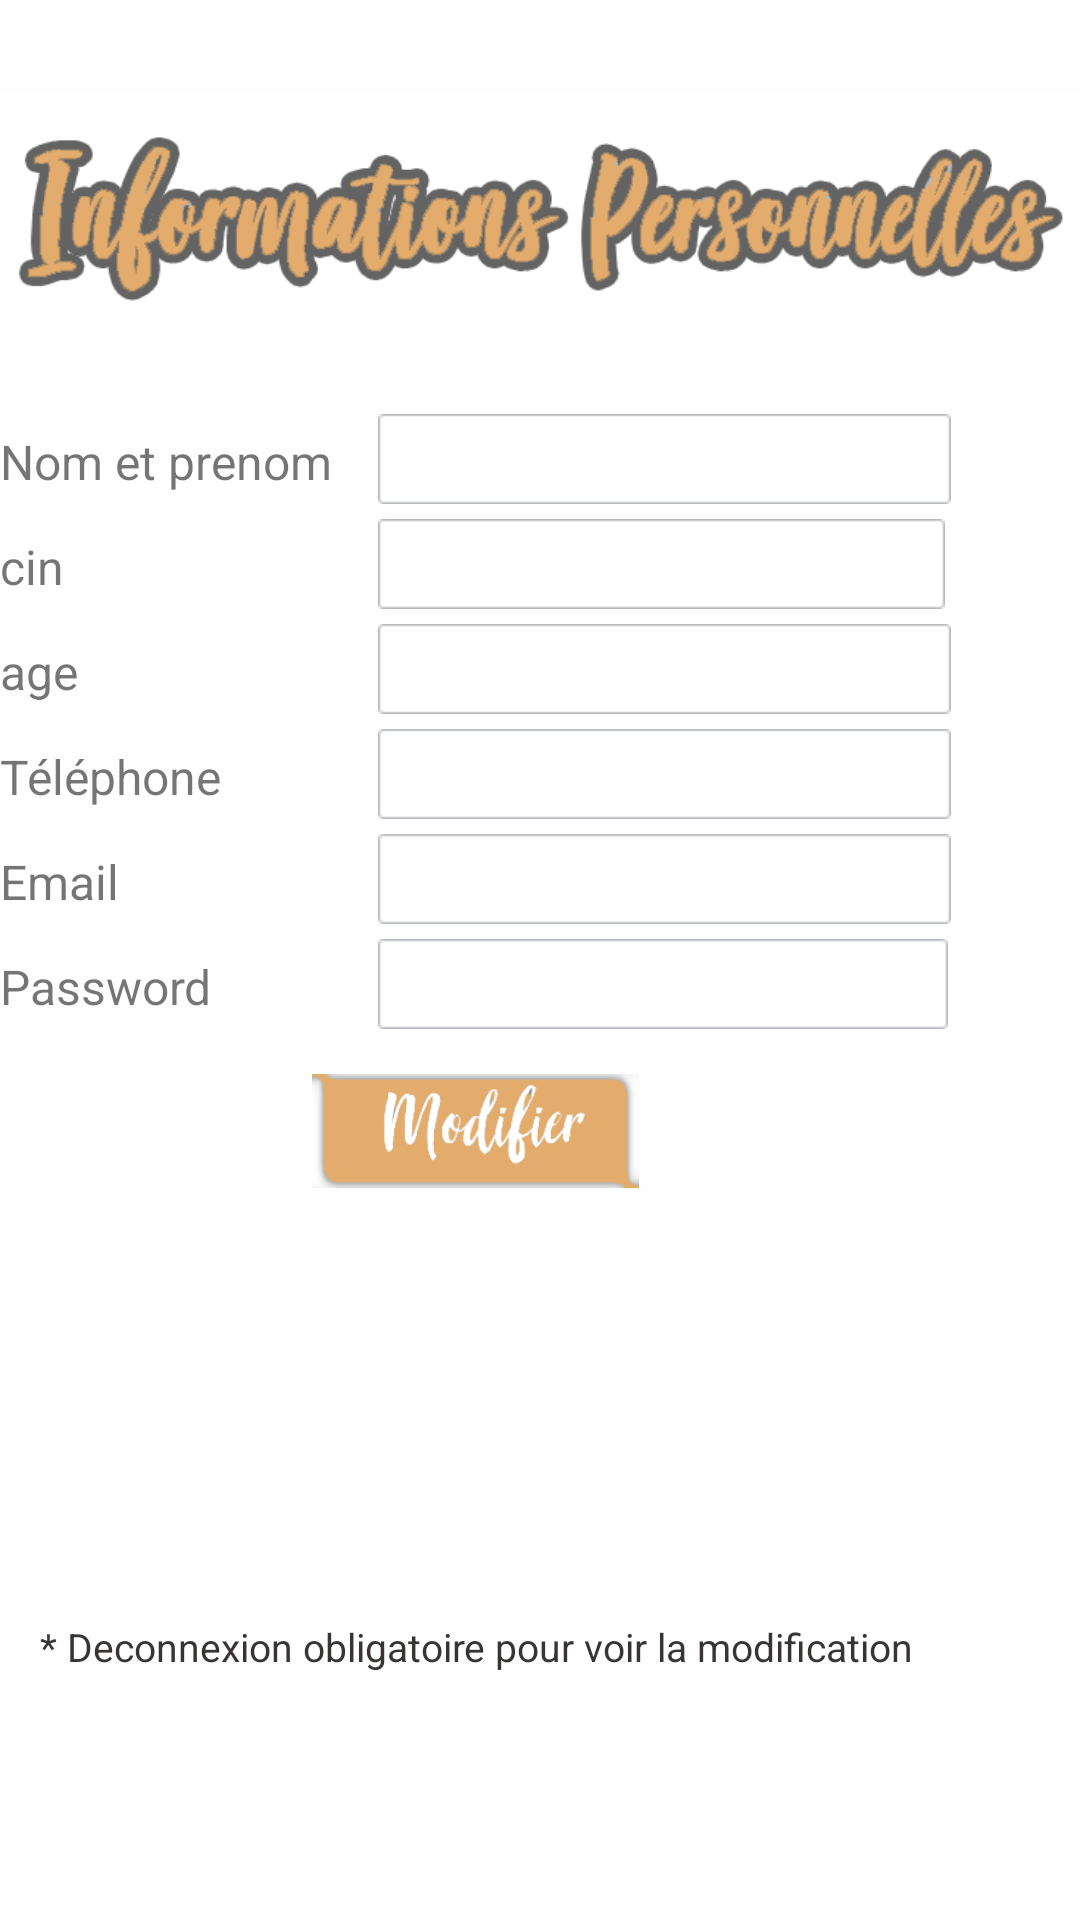

Reconstruct the res/layout file that produces this screen, plus the resources it refers to.
<!-- AndroidManifest.xml: application theme Theme.APP_Tuni_Déménager -->
<!-- res/layout/profil_client.xml -->
<?xml version="1.0" encoding="utf-8"?>
<LinearLayout xmlns:android="http://schemas.android.com/apk/res/android"
    xmlns:tools="http://schemas.android.com/tools"
    xmlns:app="http://schemas.android.com/apk/res-auto"
    android:layout_width="match_parent"
    android:layout_height="match_parent"
    android:orientation="vertical"
    android:background="@color/colorwhite"
    android:id="@+id/Layout">

    <ScrollView
        android:id="@+id/topLayout"
        android:layout_width="match_parent"
        android:layout_height="535dp"
        android:background="@color/colorwhite"
        android:orientation="horizontal">

        <LinearLayout
            android:id="@+id/frameLayout0"
            android:layout_width="match_parent"
            android:layout_height="300dp"
            android:layout_alignParentStart="true"
            android:layout_alignParentLeft="true"
            android:layout_alignParentTop="true"
            android:background="@color/colorwhite"
            android:orientation="vertical">


            <ImageView
                android:id="@+id/imageView3"
                android:layout_width="match_parent"
                android:layout_height="118dp"
                android:layout_marginTop="15dp"
                app:srcCompat="@drawable/informations_personnelles" />


            <LinearLayout

                android:layout_width="wrap_content"
                android:layout_height="match_parent"
                android:orientation="vertical">

                <LinearLayout

                    android:layout_width="wrap_content"
                    android:layout_height="wrap_content"
                    android:orientation="horizontal">


                    <TextView
                        android:id="@+id/nom_prenom"
                        android:layout_width="126dp"
                        android:layout_height="wrap_content"
                        android:layout_marginTop="5dp"
                        android:text="Nom et prenom"
                        android:textSize="16sp" />

                    <EditText
                        android:id="@+id/newnomprenom1"
                        android:layout_width="191dp"
                        android:layout_height="30dp"
                        android:layout_marginTop="5dp"
                        android:background="@drawable/edit_text_normal"

                        />

                </LinearLayout>

                <LinearLayout

                    android:layout_width="wrap_content"
                    android:layout_height="wrap_content"
                    android:orientation="horizontal">

                    <TextView
                        android:id="@+id/cin"
                        android:layout_width="126dp"
                        android:layout_height="wrap_content"
                        android:layout_marginTop="5dp"
                        android:text="cin"
                        android:textSize="16sp" />

                    <EditText
                        android:id="@+id/newcin1"
                        android:layout_width="189dp"
                        android:layout_height="30dp"
                        android:layout_marginTop="5dp"
                        android:background="@drawable/edit_text_normal"

                        />
                </LinearLayout>

                <LinearLayout

                    android:layout_width="wrap_content"
                    android:layout_height="wrap_content"
                    android:orientation="horizontal">

                    <TextView
                        android:id="@+id/age"
                        android:layout_width="126dp"
                        android:layout_height="wrap_content"
                        android:layout_marginTop="5dp"
                        android:text="age"
                        android:textSize="16sp" />

                    <EditText
                        android:id="@+id/newage1"
                        android:layout_width="191dp"
                        android:layout_height="30dp"
                        android:layout_marginTop="5dp"
                        android:background="@drawable/edit_text_normal"

                        />
                </LinearLayout>

                <LinearLayout

                    android:layout_width="wrap_content"
                    android:layout_height="wrap_content"
                    android:orientation="horizontal">

                    <TextView
                        android:id="@+id/tlf"
                        android:layout_width="126dp"
                        android:layout_height="wrap_content"
                        android:layout_marginTop="5dp"
                        android:text="Téléphone"
                        android:textSize="16sp" />

                    <EditText
                        android:id="@+id/newtlf1"
                        android:layout_width="191dp"
                        android:layout_height="30dp"
                        android:layout_marginTop="5dp"
                        android:background="@drawable/edit_text_normal"

                        />
                </LinearLayout>

                <LinearLayout

                    android:layout_width="wrap_content"
                    android:layout_height="wrap_content"
                    android:orientation="horizontal">

                    <TextView
                        android:id="@+id/email"
                        android:layout_width="126dp"
                        android:layout_height="wrap_content"
                        android:layout_marginTop="5dp"
                        android:text="Email"
                        android:textSize="16sp" />

                    <EditText
                        android:id="@+id/newemail1"
                        android:layout_width="191dp"
                        android:layout_height="30dp"
                        android:layout_marginTop="5dp"
                        android:background="@drawable/edit_text_normal"

                        />
                </LinearLayout>

                <LinearLayout

                    android:layout_width="wrap_content"
                    android:layout_height="wrap_content"
                    android:orientation="horizontal">

                    <TextView
                        android:id="@+id/password"
                        android:layout_width="126dp"
                        android:layout_height="wrap_content"
                        android:layout_marginTop="5dp"
                        android:text="Password"
                        android:textSize="16sp" />

                    <EditText
                        android:id="@+id/newPassword1"
                        android:layout_width="190dp"
                        android:layout_height="30dp"
                        android:layout_marginTop="5dp"
                        android:background="@drawable/edit_text_normal"

                        android:inputType="textPassword" />
                </LinearLayout>

                <Button
                    android:id="@+id/modifier_profil"
                    android:layout_width="109dp"
                    android:layout_height="38dp"
                    android:layout_gravity="center"
                    android:layout_marginTop="15dp"
                    android:layout_marginBottom="10dp"
                    android:layout_weight="1"
                    android:background="@drawable/bouton_modifier"
                    android:textColor="@color/colorwhite"
                    android:textSize="12sp"
                    android:textStyle="bold" />
            </LinearLayout>


        </LinearLayout>


    </ScrollView>

    <LinearLayout

        android:layout_width="wrap_content"
        android:layout_height="wrap_content"
        android:orientation="horizontal">

        <TextView
            android:id="@+id/obli"
            android:layout_width="328dp"
            android:layout_height="35dp"
            android:layout_marginTop="5dp"
            android:text="    * Deconnexion obligatoire pour voir la modification"
            android:textColor="#393434"
            android:textSize="13sp" />
    </LinearLayout>
</LinearLayout>
<!-- resources referenced by this layout -->
<resources>
  <color name="colorwhite">#fefefe</color>
  <!-- drawable bouton_modifier: png bitmap (drawable-v24, 6753 bytes) -->
  <!-- drawable edit_text_normal: png bitmap (drawable, 3016 bytes) -->
  <!-- drawable informations_personnelles: png bitmap (drawable-v24, 24258 bytes) -->
  <style name="Theme.APP_Tuni_Déménager" parent="Theme.AppCompat.Light.DarkActionBar">        
          <item name="colorPrimary">@color/colorbeige</item>
          <item name="colorPrimaryVariant">@color/iron</item>
          <item name="colorOnPrimary">@color/black</item>
          <item name="colorOnSecondary">@color/white</item>
          
          <item name="colorSecondary">@color/teal_200</item>
          <item name="colorSecondaryVariant">@color/teal_700</item>
  
          
          <item name="android:statusBarColor" tools:targetApi="l">?attr/colorPrimaryVariant</item>
          
      </style>
  <color name="colorbeige">#e3ac6c</color>
  <color name="iron">#aeadad</color>
  <color name="black">#FF000000</color>
  <color name="white">#FFFFFFFF</color>
  <color name="teal_200">#FF03DAC5</color>
  <color name="teal_700">#FF018786</color>
</resources>
